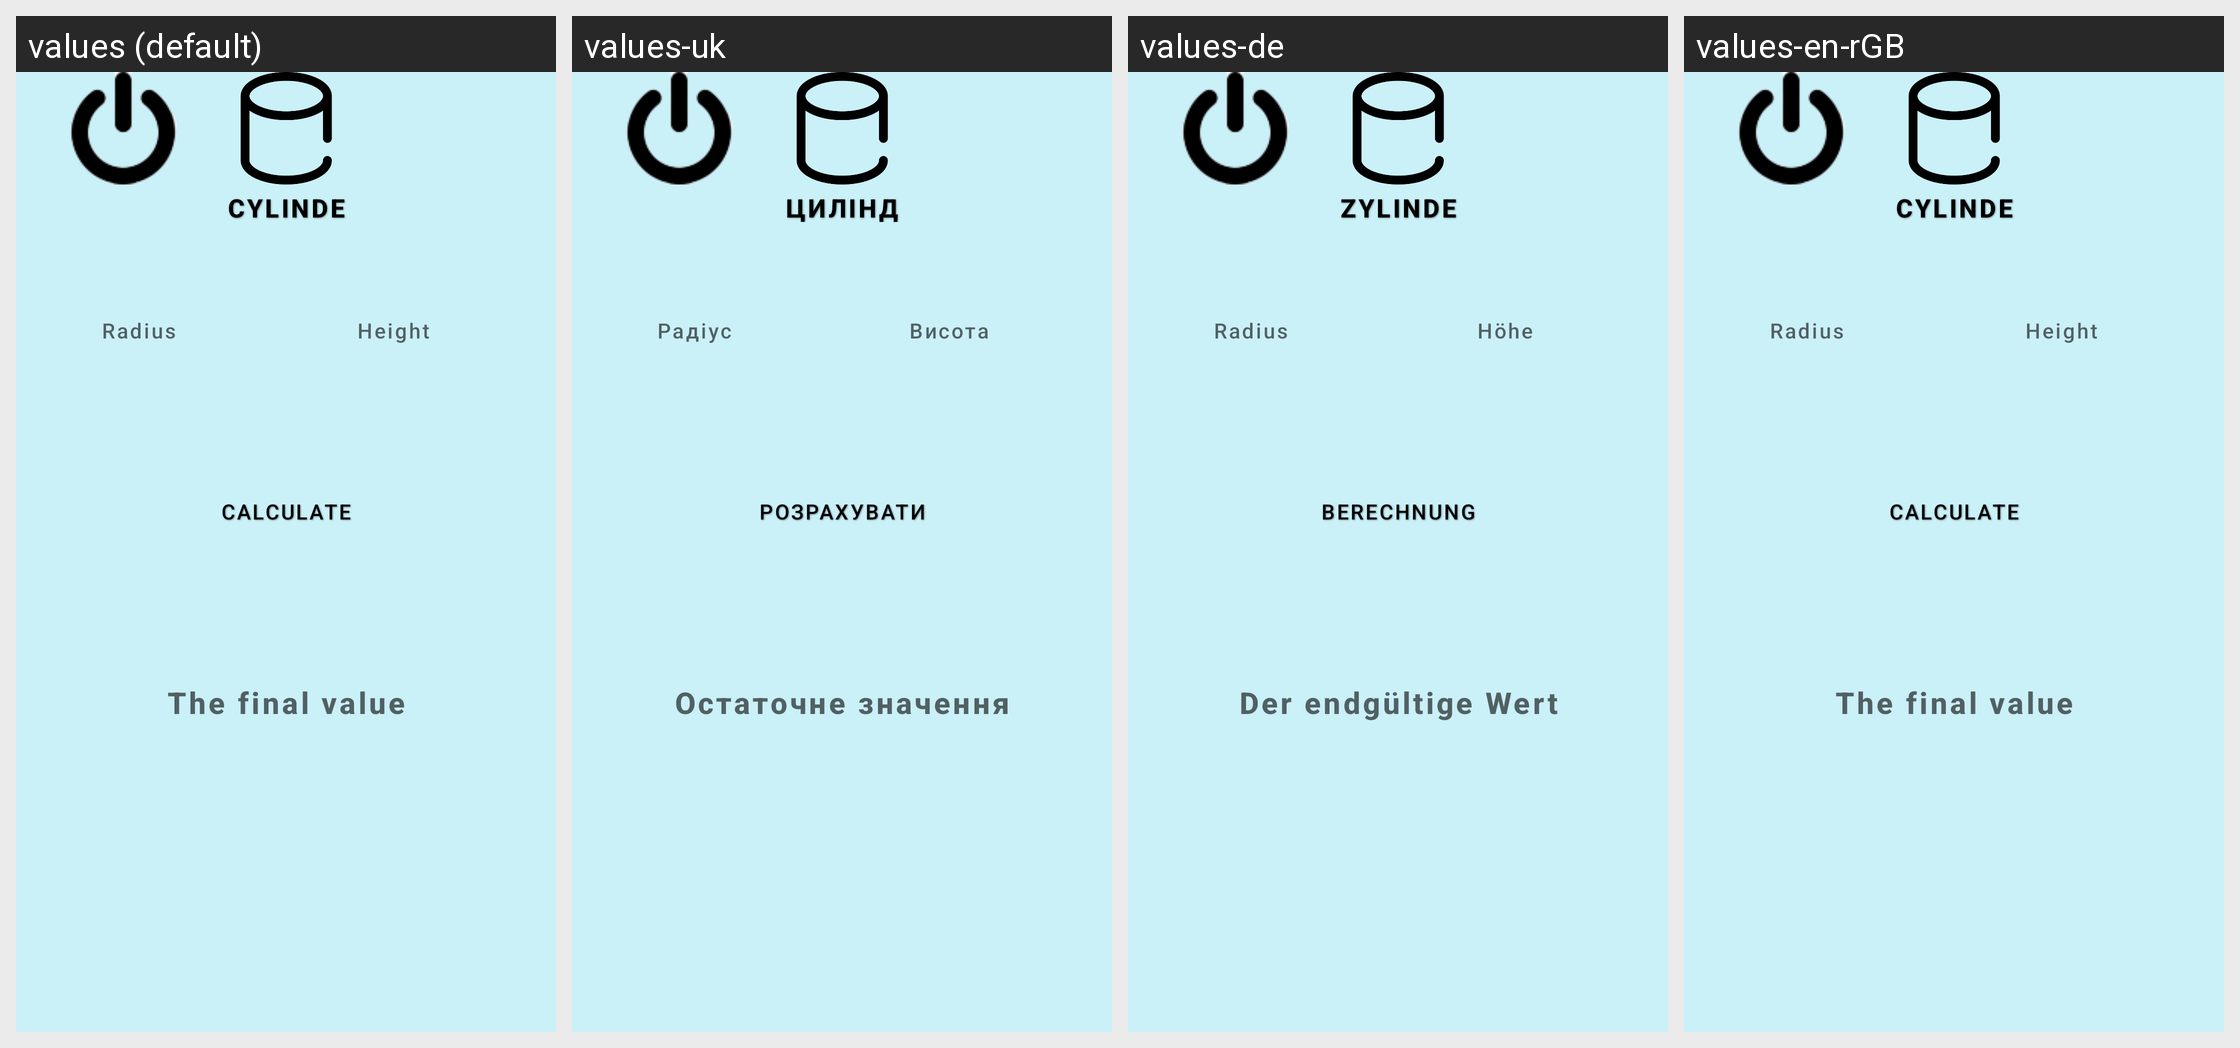

The Android screen above is rendered under several locales of the same app. Produce the string resources it draws, with the default and per-locale values.
Android screen res/layout/activity_cylinder_square.xml rendered under 4 locales, left to right: values (default), values-uk, values-de, values-en-rGB. Device: Nexus 5 (rendered at 1080×1920; each locale shown at half size, 540×960, under a caption strip naming it); theme Theme.CalculatorForAll.
Strings drawn on this screen, with the default value and each locale's value (text and hints the layout hard-codes, and strings that could not be matched under every locale, appear in the picture but are not listed):

Cylinder
  values: Cylinder
  values-uk: Циліндр
  values-de: Zylinder
  values-en-rGB: Cylinder  [not translated; the default value is used]

radius
  values: Radius
  values-uk: Радіус
  values-de: Radius
  values-en-rGB: Radius  [not translated; the default value is used]

height
  values: Height
  values-uk: Висота
  values-de: Höhe
  values-en-rGB: Height  [not translated; the default value is used]

calc
  values: Calculate
  values-uk: Розрахувати
  values-de: Berechnung
  values-en-rGB: Calculate

finishValue
  values: The final value
  values-uk: Остаточне значення
  values-de: Der endgültige Wert
  values-en-rGB: The final value
